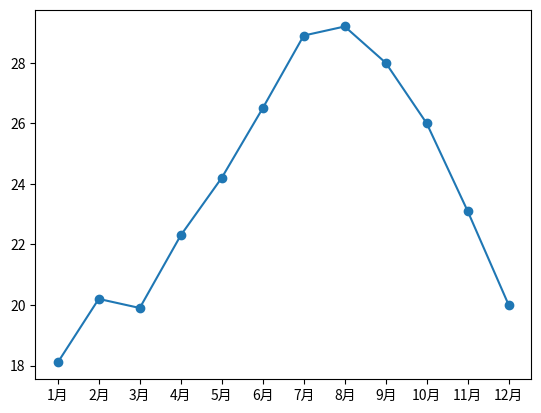

Write Python code to recreate this figure.
import matplotlib.pyplot as plt

temp = [18.1, 20.2, 19.9, 22.3, 24.2, 26.5, 28.9, 29.2, 28.0, 26.0, 23.1, 20.0]

months = list()
for i in range(1, 13):
    months.append("%d月"%i)
plt.plot(months, temp, marker='o')

plt.show()